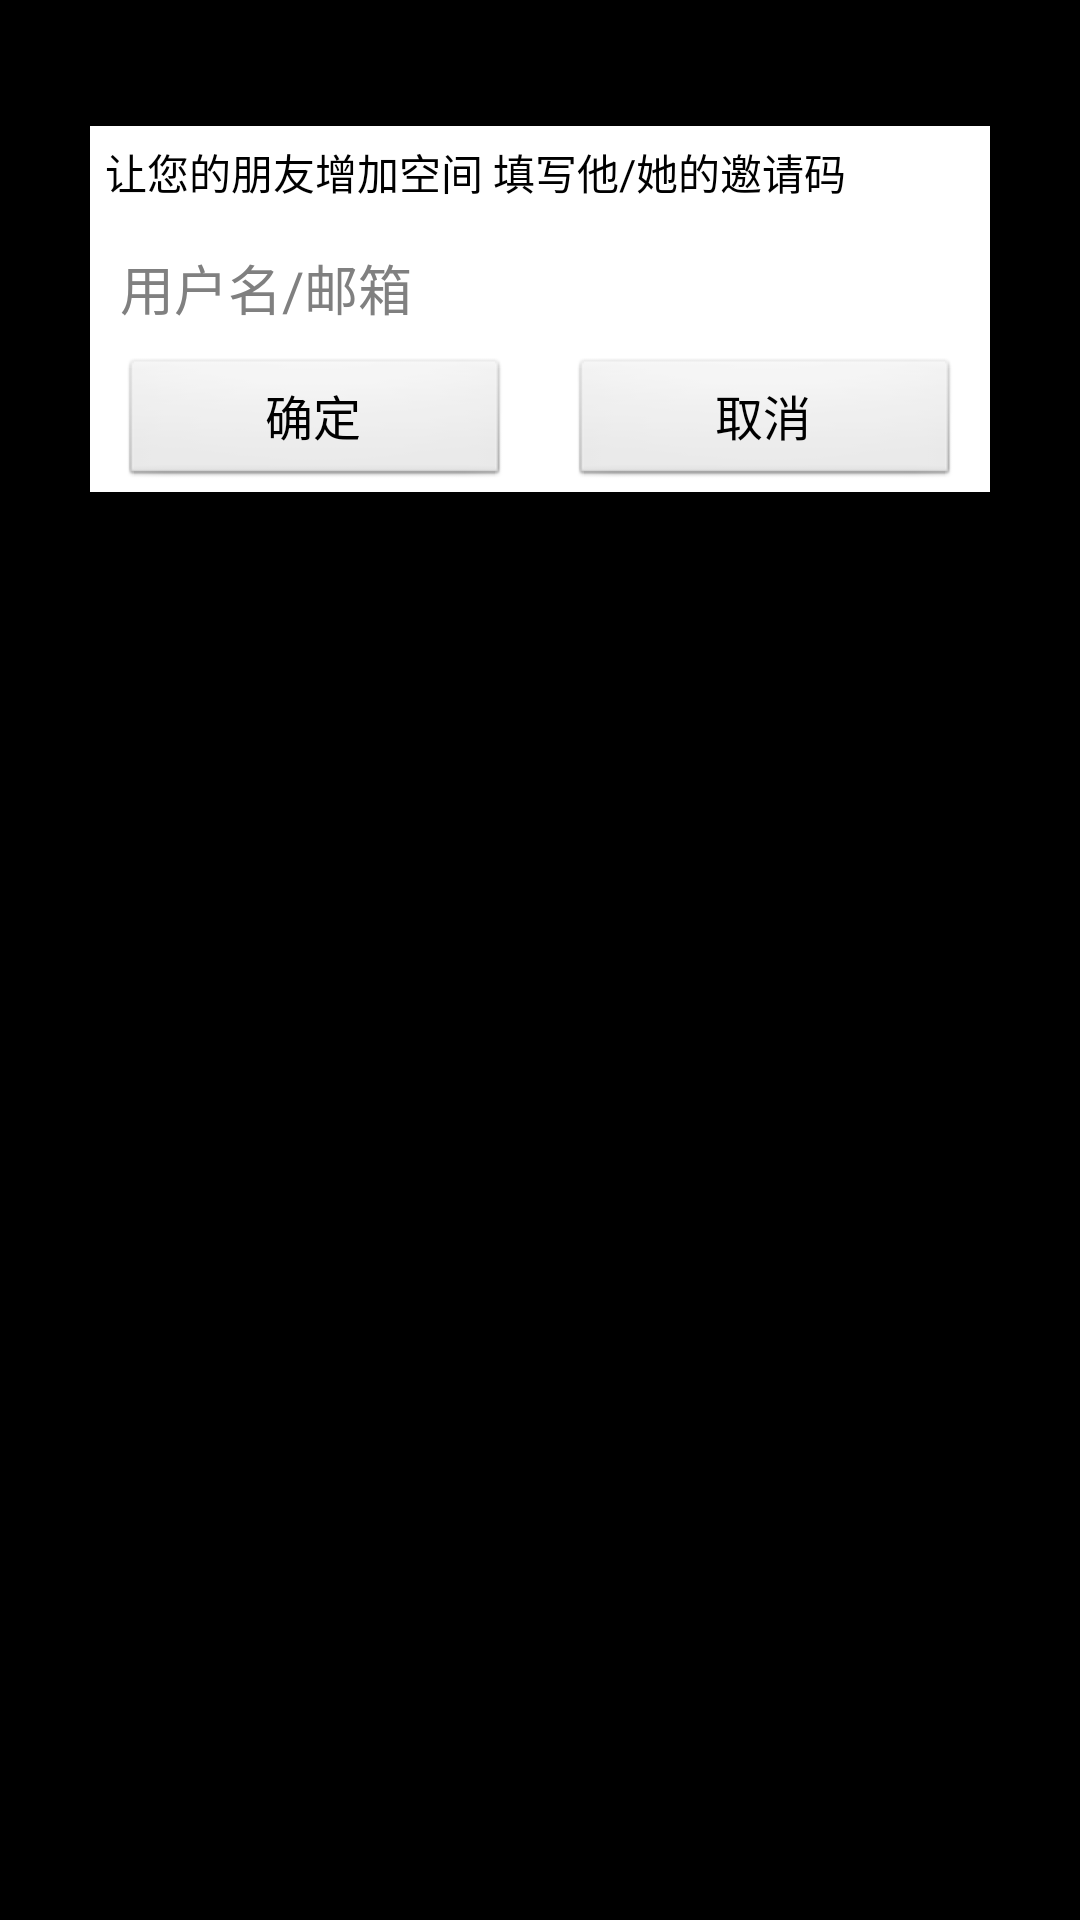

Reconstruct the res/layout file that produces this screen, plus the resources it refers to.
<!-- AndroidManifest.xml: application theme android:Theme.NoTitleBar -->
<!-- res/layout/dialog_invite.xml -->
<?xml version="1.0" encoding="utf-8"?>
<LinearLayout xmlns:android="http://schemas.android.com/apk/res/android"
    android:layout_width="match_parent"
    android:layout_height="match_parent"
    android:orientation="vertical">

    <RelativeLayout
        android:layout_width="300dp"
        android:layout_height="42dp"
        android:layout_gravity="center_horizontal"
        android:background="@drawable/dialog_top_bg"
        android:gravity="center_vertical">

        <ImageView
            android:contentDescription="@null"
            android:id="@+id/logo"
            android:layout_width="wrap_content"
            android:layout_height="wrap_content"
            android:layout_centerVertical="true"
            android:layout_marginStart="10dp"
            android:src="@drawable/dialog_icon" />

        <TextView
            android:id="@+id/dialog_title"
            android:layout_width="wrap_content"
            android:layout_height="match_parent"
            android:layout_marginStart="10dp"
            android:layout_marginLeft="10dip"
            android:layout_toEndOf="@+id/logo"
            android:gravity="center_vertical"
            android:singleLine="true"
            android:text="轻笔记"
            android:textColor="#ff000000"
            android:textSize="20sp" />
    </RelativeLayout>

    <TextView
        android:id="@+id/dialog_textview"
        android:layout_width="300dp"
        android:layout_height="wrap_content"
        android:layout_gravity="center_horizontal"
        android:background="@android:color/white"
        android:gravity="center_vertical"
        android:padding="5dp"
        android:singleLine="true"
        android:text="@string/dialog_setInviteCode_msg"
        android:textColor="#ff000000" />

    <EditText
        android:id="@+id/dialog_et"
        android:layout_width="300dp"
        android:layout_height="wrap_content"
        android:layout_gravity="center_horizontal"
        android:background="@android:color/white"
        android:gravity="center_vertical"
        android:hint="@string/dialog_forgetpwd_edittext_hint"
        android:padding="10dp"
        android:singleLine="true" />

    <LinearLayout
        android:layout_width="300dp"
        android:layout_height="45dp"
        android:layout_gravity="center_horizontal"
        android:background="@android:color/white"
        android:orientation="horizontal"
        android:weightSum="2">

        <Button
            android:id="@+id/tv_sure"
            android:layout_width="0dp"
            android:layout_height="44dp"
            android:layout_centerInParent="true"
            android:layout_marginStart="10dp"
            android:layout_weight="1"
            android:gravity="center"
            android:text="确定"
            android:textColor="#ff000000"
            android:textSize="16sp" />

        <Button
            android:id="@+id/tv_cancel"
            android:layout_width="0dp"
            android:layout_height="44dp"
            android:layout_centerInParent="true"
            android:layout_marginStart="20dp"
            android:layout_marginEnd="10dp"
            android:layout_weight="1"
            android:gravity="center"
            android:text="取消"
            android:textColor="#ff000000"
            android:textSize="16sp" />
    </LinearLayout>


</LinearLayout>
<!-- resources referenced by this layout -->
<resources>
  <string name="dialog_forgetpwd_edittext_hint">用户名/邮箱</string>
  <string name="dialog_setInviteCode_msg">让您的朋友增加空间\n填写他/她的邀请码</string>
</resources>
